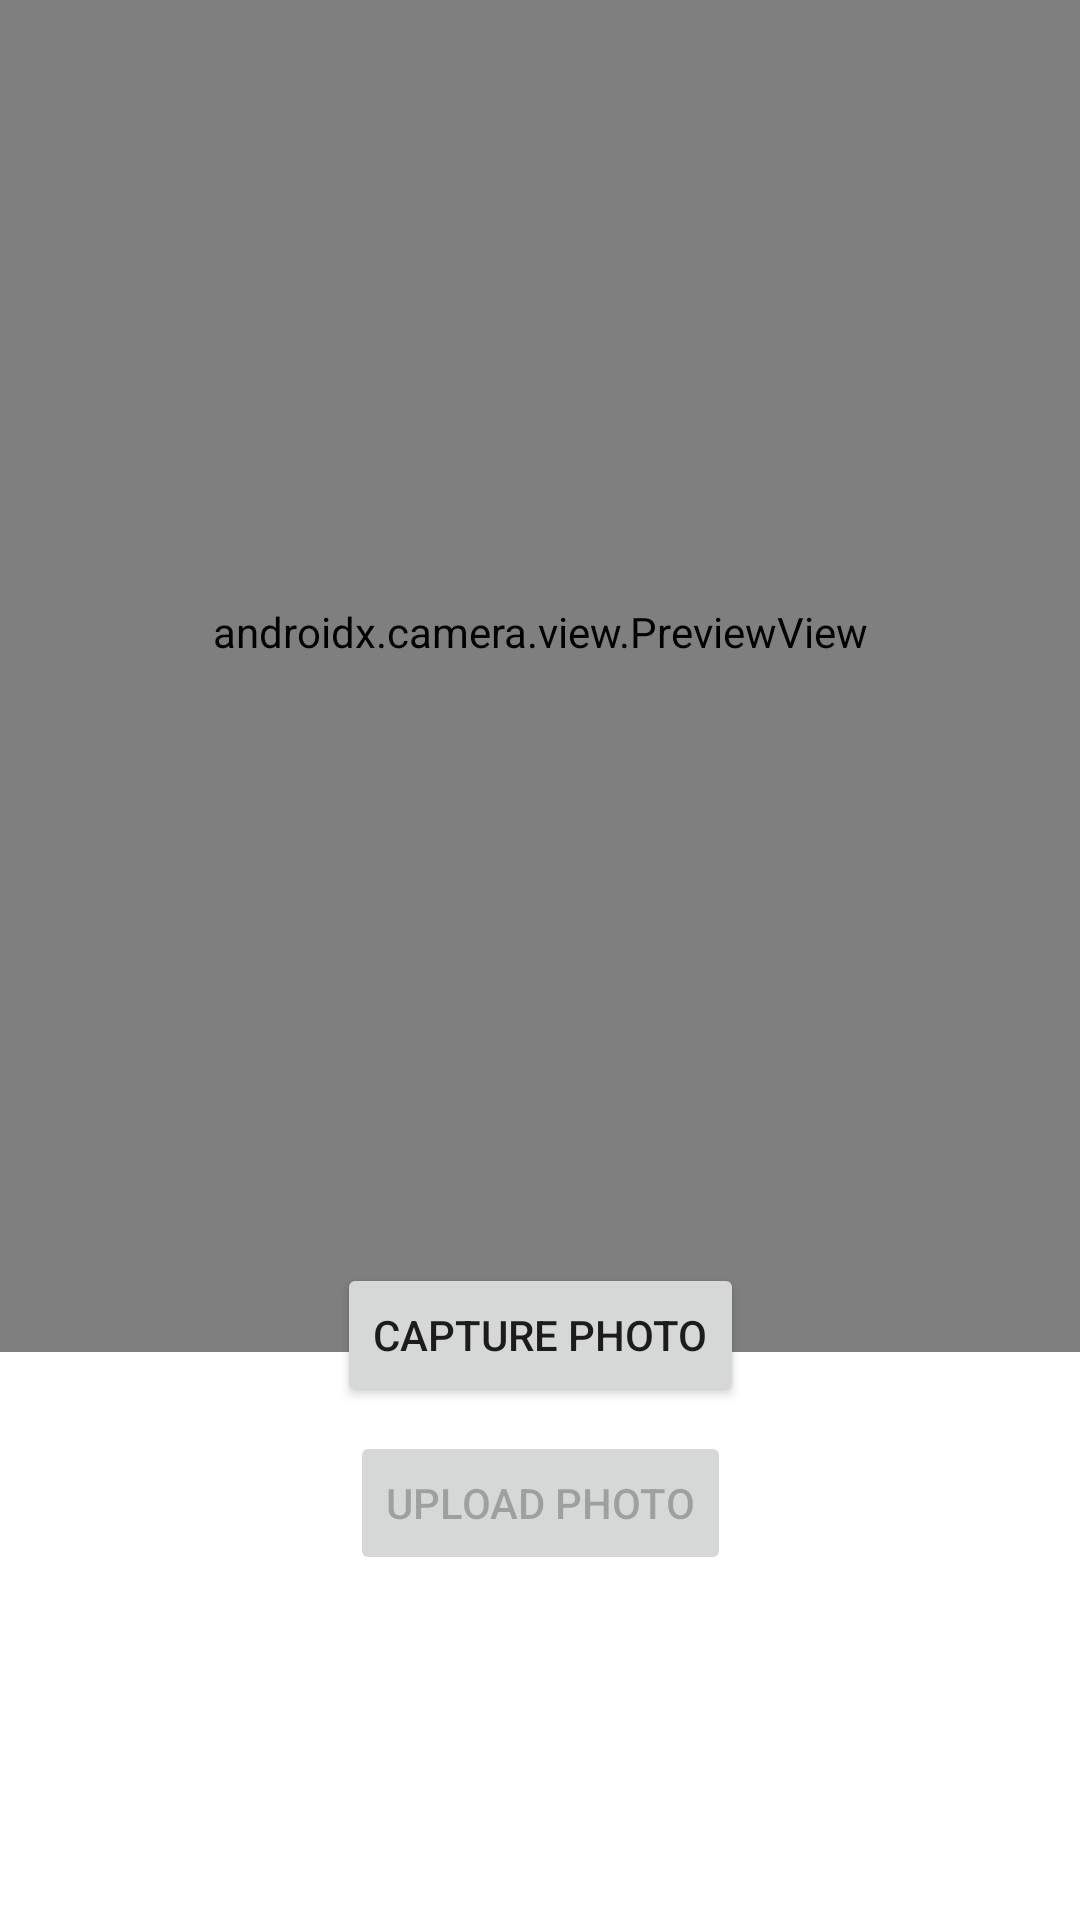

This screen was rendered from an Android layout file. Write that file and the resources it references.
<!-- AndroidManifest.xml: application theme Theme.PORAprojekt -->
<!-- res/layout/fragment_camera.xml -->
<?xml version="1.0" encoding="utf-8"?>
<androidx.constraintlayout.widget.ConstraintLayout xmlns:android="http://schemas.android.com/apk/res/android"
    xmlns:app="http://schemas.android.com/apk/res-auto"
    xmlns:tools="http://schemas.android.com/tools"
    android:layout_width="match_parent"
    android:layout_height="match_parent"
    tools:context=".ui.camera.CameraFragment">

    <androidx.camera.view.PreviewView
        android:id="@+id/previewView"
        android:layout_width="match_parent"
        android:layout_height="0dp"
        app:layout_constraintBottom_toTopOf="@id/captureButton"
        app:layout_constraintEnd_toEndOf="parent"
        app:layout_constraintStart_toStartOf="parent"
        app:layout_constraintTop_toTopOf="parent"
        app:layout_constraintDimensionRatio="3:4"/>

    <Button
        android:id="@+id/captureButton"
        android:layout_width="wrap_content"
        android:layout_height="wrap_content"
        android:layout_marginBottom="8dp"
        android:text="Capture Photo"
        app:layout_constraintBottom_toTopOf="@id/uploadButton"
        app:layout_constraintEnd_toEndOf="parent"
        app:layout_constraintStart_toStartOf="parent" />

    <Button
        android:id="@+id/uploadButton"
        android:layout_width="wrap_content"
        android:layout_height="wrap_content"
        android:layout_marginBottom="16dp"
        android:text="Upload Photo"
        android:enabled="false"
        app:layout_constraintBottom_toTopOf="@id/statusText"
        app:layout_constraintEnd_toEndOf="parent"
        app:layout_constraintStart_toStartOf="parent" />

    <TextView
        android:id="@+id/statusText"
        android:layout_width="match_parent"
        android:layout_height="wrap_content"
        android:layout_marginStart="16dp"
        android:layout_marginEnd="16dp"
        android:layout_marginBottom="80dp"
        android:textAlignment="center"
        android:textSize="14sp"
        app:layout_constraintBottom_toBottomOf="parent"
        app:layout_constraintStart_toStartOf="parent"
        app:layout_constraintEnd_toEndOf="parent" />
</androidx.constraintlayout.widget.ConstraintLayout>
<!-- resources referenced by this layout -->
<resources>
  <style name="Theme.PORAprojekt" parent="Theme.MaterialComponents.DayNight.DarkActionBar">
          
          <item name="colorPrimary">@color/purple_500</item>
          <item name="colorPrimaryVariant">@color/purple_700</item>
          <item name="colorOnPrimary">@color/white</item>
          
          <item name="colorSecondary">@color/teal_200</item>
          <item name="colorSecondaryVariant">@color/teal_700</item>
          <item name="colorOnSecondary">@color/black</item>
          
          <item name="android:statusBarColor">?attr/colorPrimaryVariant</item>
          
      </style>
  <!-- not gathered from this repository: default colours our renderer supplied (Android Studio template values) -->
  <color name="purple_500">#FF6200EE</color>
  <color name="purple_700">#FF3700B3</color>
  <color name="teal_200">#FF03DAC5</color>
  <color name="teal_700">#FF018786</color>
  <color name="black">#FF000000</color>
  <color name="white">#FFFFFFFF</color>
</resources>
